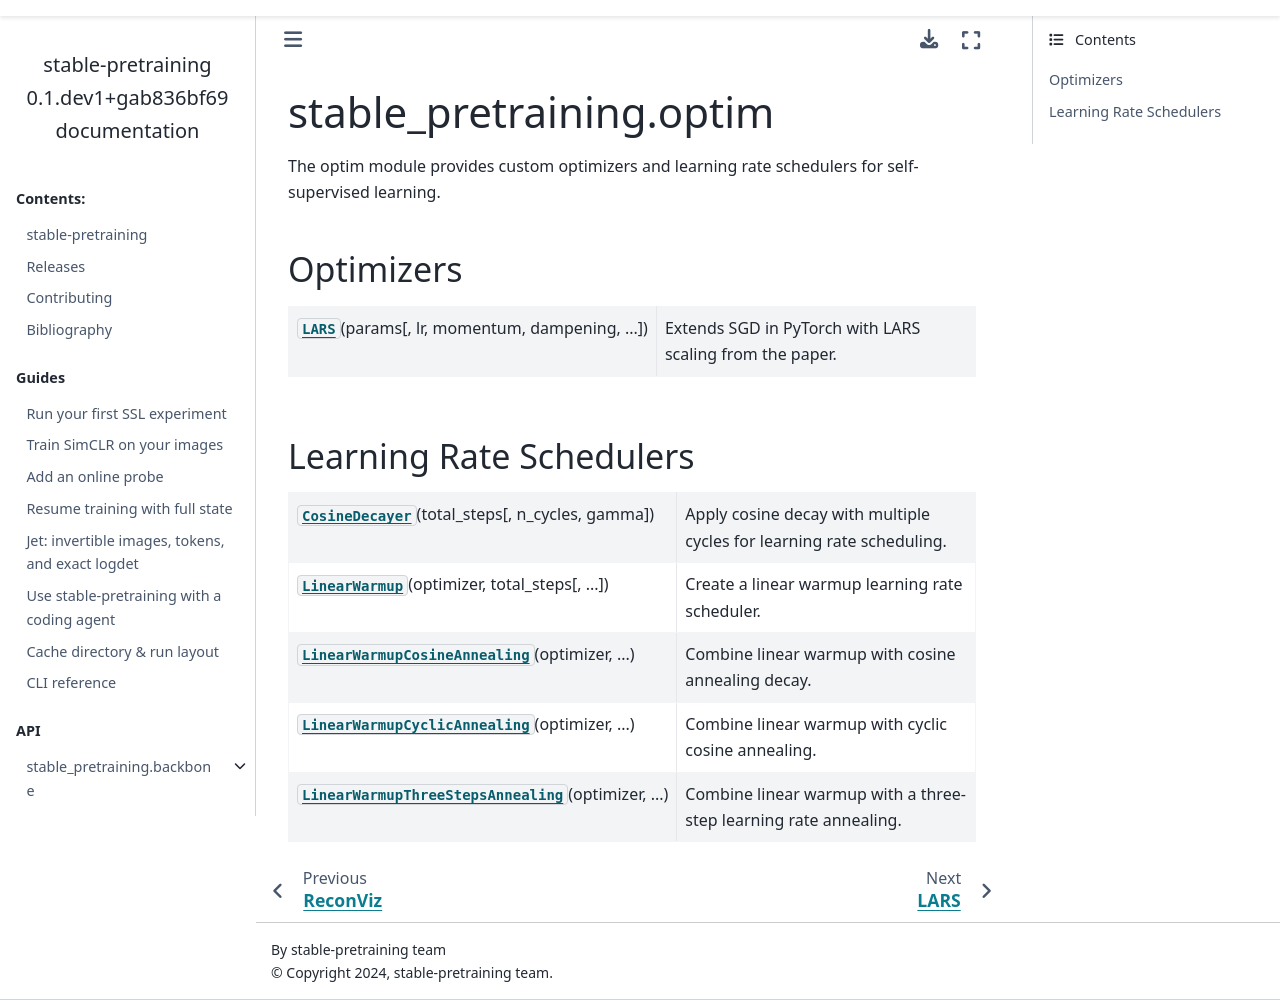

repository: sami-bg/stable-SSL · page: api/optim/index.html · generator: sphinx

stable_pretraining.optim
========================
.. module:: stable_pretraining.optim
.. currentmodule:: stable_pretraining.optim

The optim module provides custom optimizers and learning rate schedulers for self-supervised learning.

Optimizers
----------

.. autosummary::
   :toctree: gen_modules/
   :template: myclass_template.rst

   LARS

Learning Rate Schedulers
------------------------

.. autosummary::
   :toctree: gen_modules/
   :template: myclass_template.rst

   CosineDecayer
   LinearWarmup
   LinearWarmupCosineAnnealing
   LinearWarmupCyclicAnnealing
   LinearWarmupThreeStepsAnnealing
